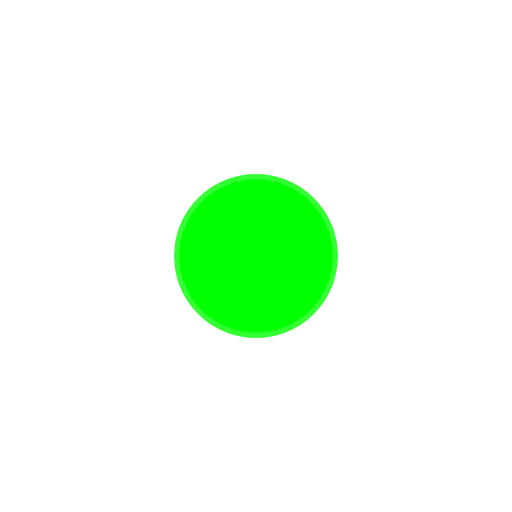
t = 0.00 s
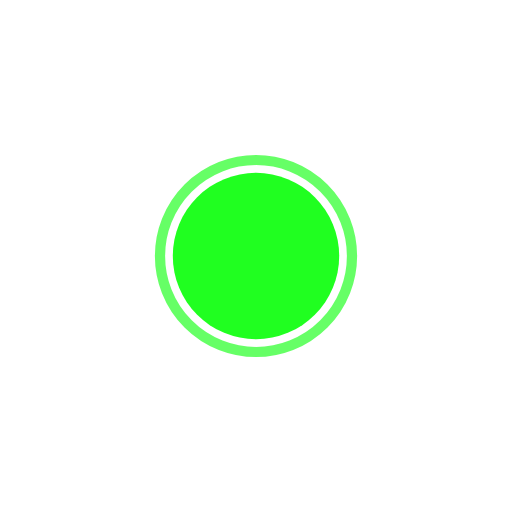
t = 0.13 s
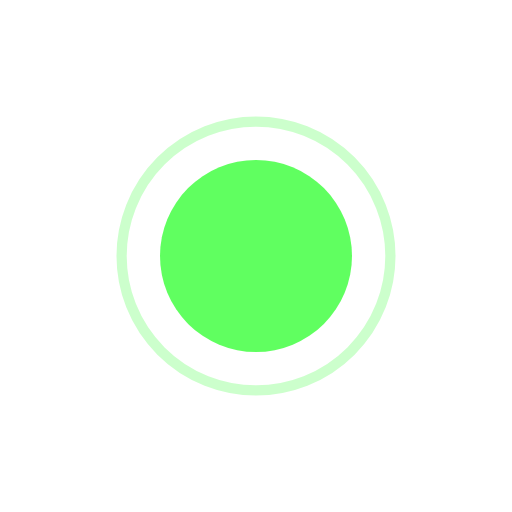
t = 0.38 s
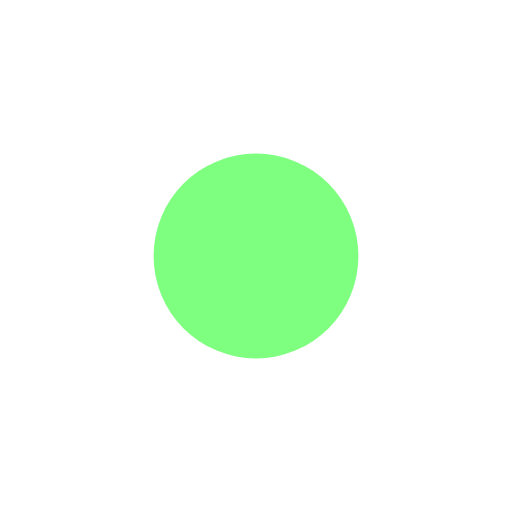
t = 0.50 s
t = 0.63 s: frame unchanged from t = 0.38 s, image omitted
t = 0.88 s: frame unchanged from t = 0.13 s, image omitted

The animated SVG that drew these frames (rendered in a browser with its animation timeline set to each time). Animation: 4 SMIL elements (animate=4); one cycle of 1.00 s, repeats indefinitely.

<?xml version="1.0" encoding="UTF-8"?>
<svg width="64" height="64" viewBox="0 0 100 100" xmlns="http://www.w3.org/2000/svg">
    <!-- Pulsing dot indicator -->
    <circle cx="50" cy="50" r="15" fill="#00ff00">
        <animate attributeName="r" values="15;20;15" dur="1s" repeatCount="indefinite"/>
        <animate attributeName="opacity" values="1;0.5;1" dur="1s" repeatCount="indefinite"/>
    </circle>
    <circle cx="50" cy="50" r="15" fill="none" stroke="#00ff00" stroke-width="2">
        <animate attributeName="r" values="15;30;15" dur="1s" repeatCount="indefinite"/>
        <animate attributeName="opacity" values="0.8;0;0.8" dur="1s" repeatCount="indefinite"/>
    </circle>
</svg>
